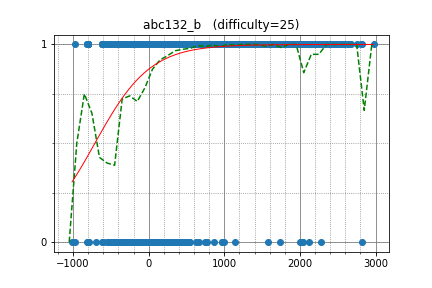

The table this chart was drawn from, first rows:
hitonanode, 2674.638159, 1
pekempey, 2544, 1
beet, 2656, 1
satanic0258, 2372, 1
TangentDay, 2637, 1
mamekin, 2505, 1
smiken, 2578, 1
sansen, 2182, 1
tempura0224, 2552, 1
yamunaku, 2229, 1
liouzhou_101, 2284, 1
tatyam, 2283, 1
chocorusk, 2409, 1
betrue12, 2487, 1
riantkb, 2582, 1
kort0n, 2506, 1
Geothermal, 2567, 1
mengbierr, 2043, 1
luma, 2190, 1
juckter, 2355, 1
arknave, 2053, 1
kimiyuki, 2434, 1
ryoissy, 2393, 1
kotatsugame, 2290, 1
abisheka, 1912, 1
rickytheta, 2815, 1
hitman623, 2218, 1
tubuann, 2225, 1
CrafterKolyan, 1807, 1
alexandraudr, 2068, 1
koikotya, 1862, 1
GidroOttenok3797, 2150, 1
uwi, 2973, 1
noshi91, 2501, 1
Aquarius, 2757, 1
StarCuriosity, 2078, 1
sumitacchan, 2374, 1
kmjp, 2805, 1
cos, 2180, 1
popovicirobert, 1979, 1
kotamanegi, 2302, 1
mikit, 2096, 1
risujiroh, 2334, 1
imulan, 2166, 1
Misteer, 2224, 1
LODB, 2165, 1
kuuso, 1813, 1
cotton100pc, 1698, 1
flashmt, 2235, 1
Ultrac, 2084, 1
drken, 2434, 1
mangolassi, 2631, 1
gratan, 1712, 1
monolith, 2272, 1
socketnaut, 2635, 1
stefdasca, 1626, 1
TMJN, 2156, 1
shinike, 1964, 1
LKC314, 1918, 1
yamad, 2176, 1
MMNMM, 2227, 1
... 4,324 more rows
